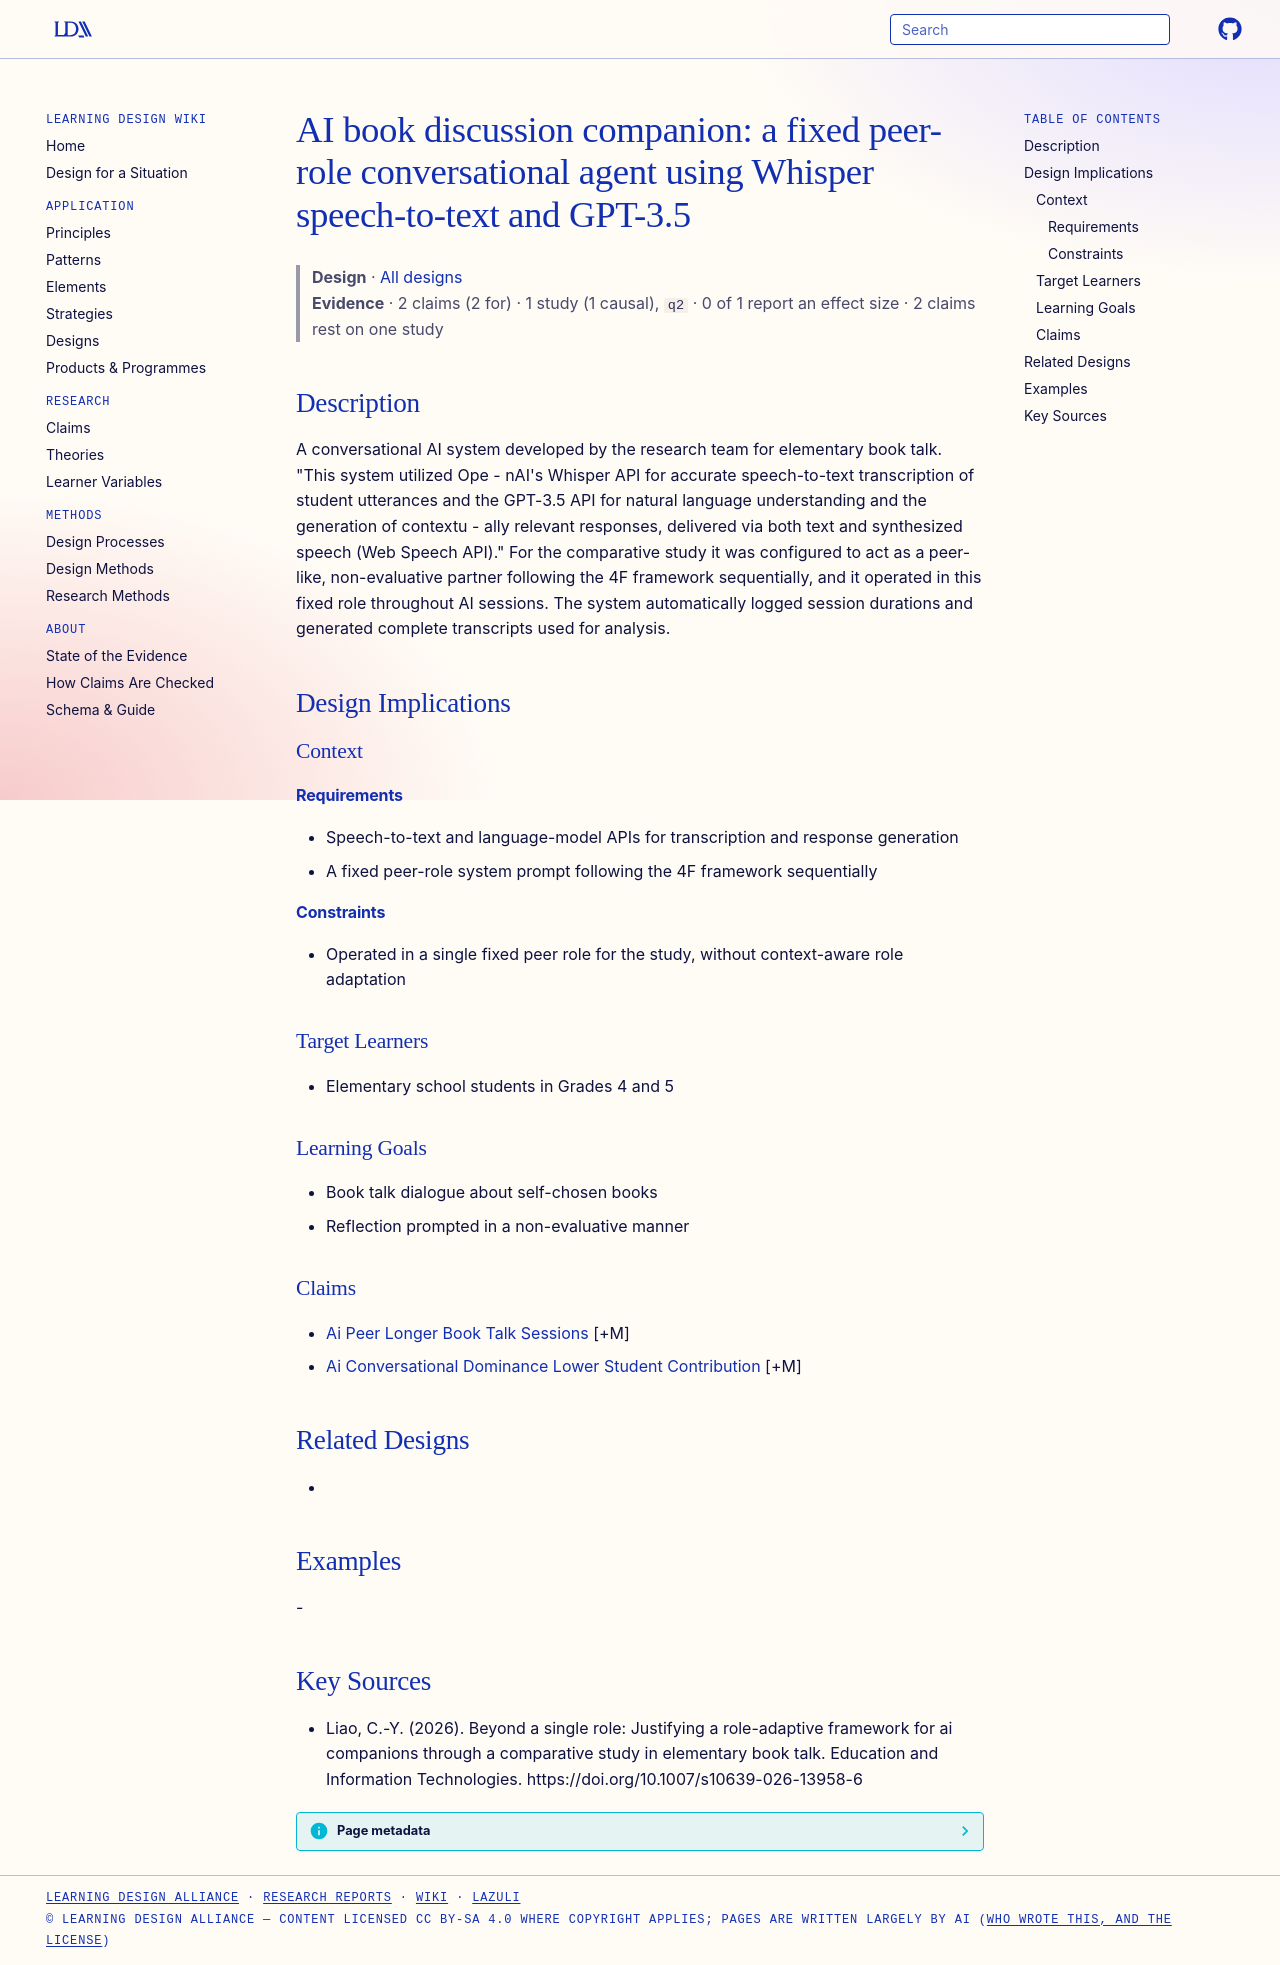

repository: Learning-Design-Alliance/learning-wiki · page: designs/ai-book-discussion-companion-whisper-gpt35/index.html · generator: mkdocs

---
type: design
id: ai-book-discussion-companion-whisper-gpt35
title: "AI book discussion companion: a fixed peer-role conversational agent using Whisper speech-to-text and GPT-3.5"
description: A conversational AI system developed by the research team for elementary book talk.
status: review
generated:
  by: "process:settle-candidates"
  at: 2026-10-11
sources:
  - id: liao-2026
    resource: "https://doi.org/10.1007/s10639-026-13958-6"
    title: "Liao, C.-Y. (2026). Beyond a single role: Justifying a role-adaptive framework for ai companions through a comparative study in elementary book talk. Education and Information Technologies. https://doi.org/10.1007/s10639-026-13958-6"
    author: Liao, C.-Y
---

# AI book discussion companion: a fixed peer-role conversational agent using Whisper speech-to-text and GPT-3.5

> **Design** · [All designs](index.md)
> **Evidence** · 2 claims (2 for) · 1 study (1 causal), `q2` · 0 of 1 report an effect size · 2 claims rest on one study

## Description
A conversational AI system developed by the research team for elementary book talk. "This system utilized Ope - nAI's Whisper API for accurate speech-to-text transcription of student utterances and the GPT-3.5 API for natural language understanding and the generation of contextu - ally relevant responses, delivered via both text and synthesized speech (Web Speech API)." For the comparative study it was configured to act as a peer-like, non-evaluative partner following the 4F framework sequentially, and it operated in this fixed role throughout AI sessions. The system automatically logged session durations and generated complete transcripts used for analysis.

## Design Implications

### Context
#### Requirements
- Speech-to-text and language-model APIs for transcription and response generation
- A fixed peer-role system prompt following the 4F framework sequentially
#### Constraints
- Operated in a single fixed peer role for the study, without context-aware role adaptation

### Target Learners
- Elementary school students in Grades 4 and 5

### Learning Goals
- Book talk dialogue about self-chosen books
- Reflection prompted in a non-evaluative manner

### Claims
- [Ai Peer Longer Book Talk Sessions](../claims/ai-peer-longer-book-talk-sessions.md) [+M]
- [Ai Conversational Dominance Lower Student Contribution](../claims/ai-conversational-dominance-lower-student-contribution.md) [+M]

## Related Designs
- 

## Examples
-

## Key Sources
- Liao, C.-Y. (2026). Beyond a single role: Justifying a role-adaptive framework for ai companions through a comparative study in elementary book talk. Education and Information Technologies. https://doi.org/10.1007/s10639-026-13958-6
